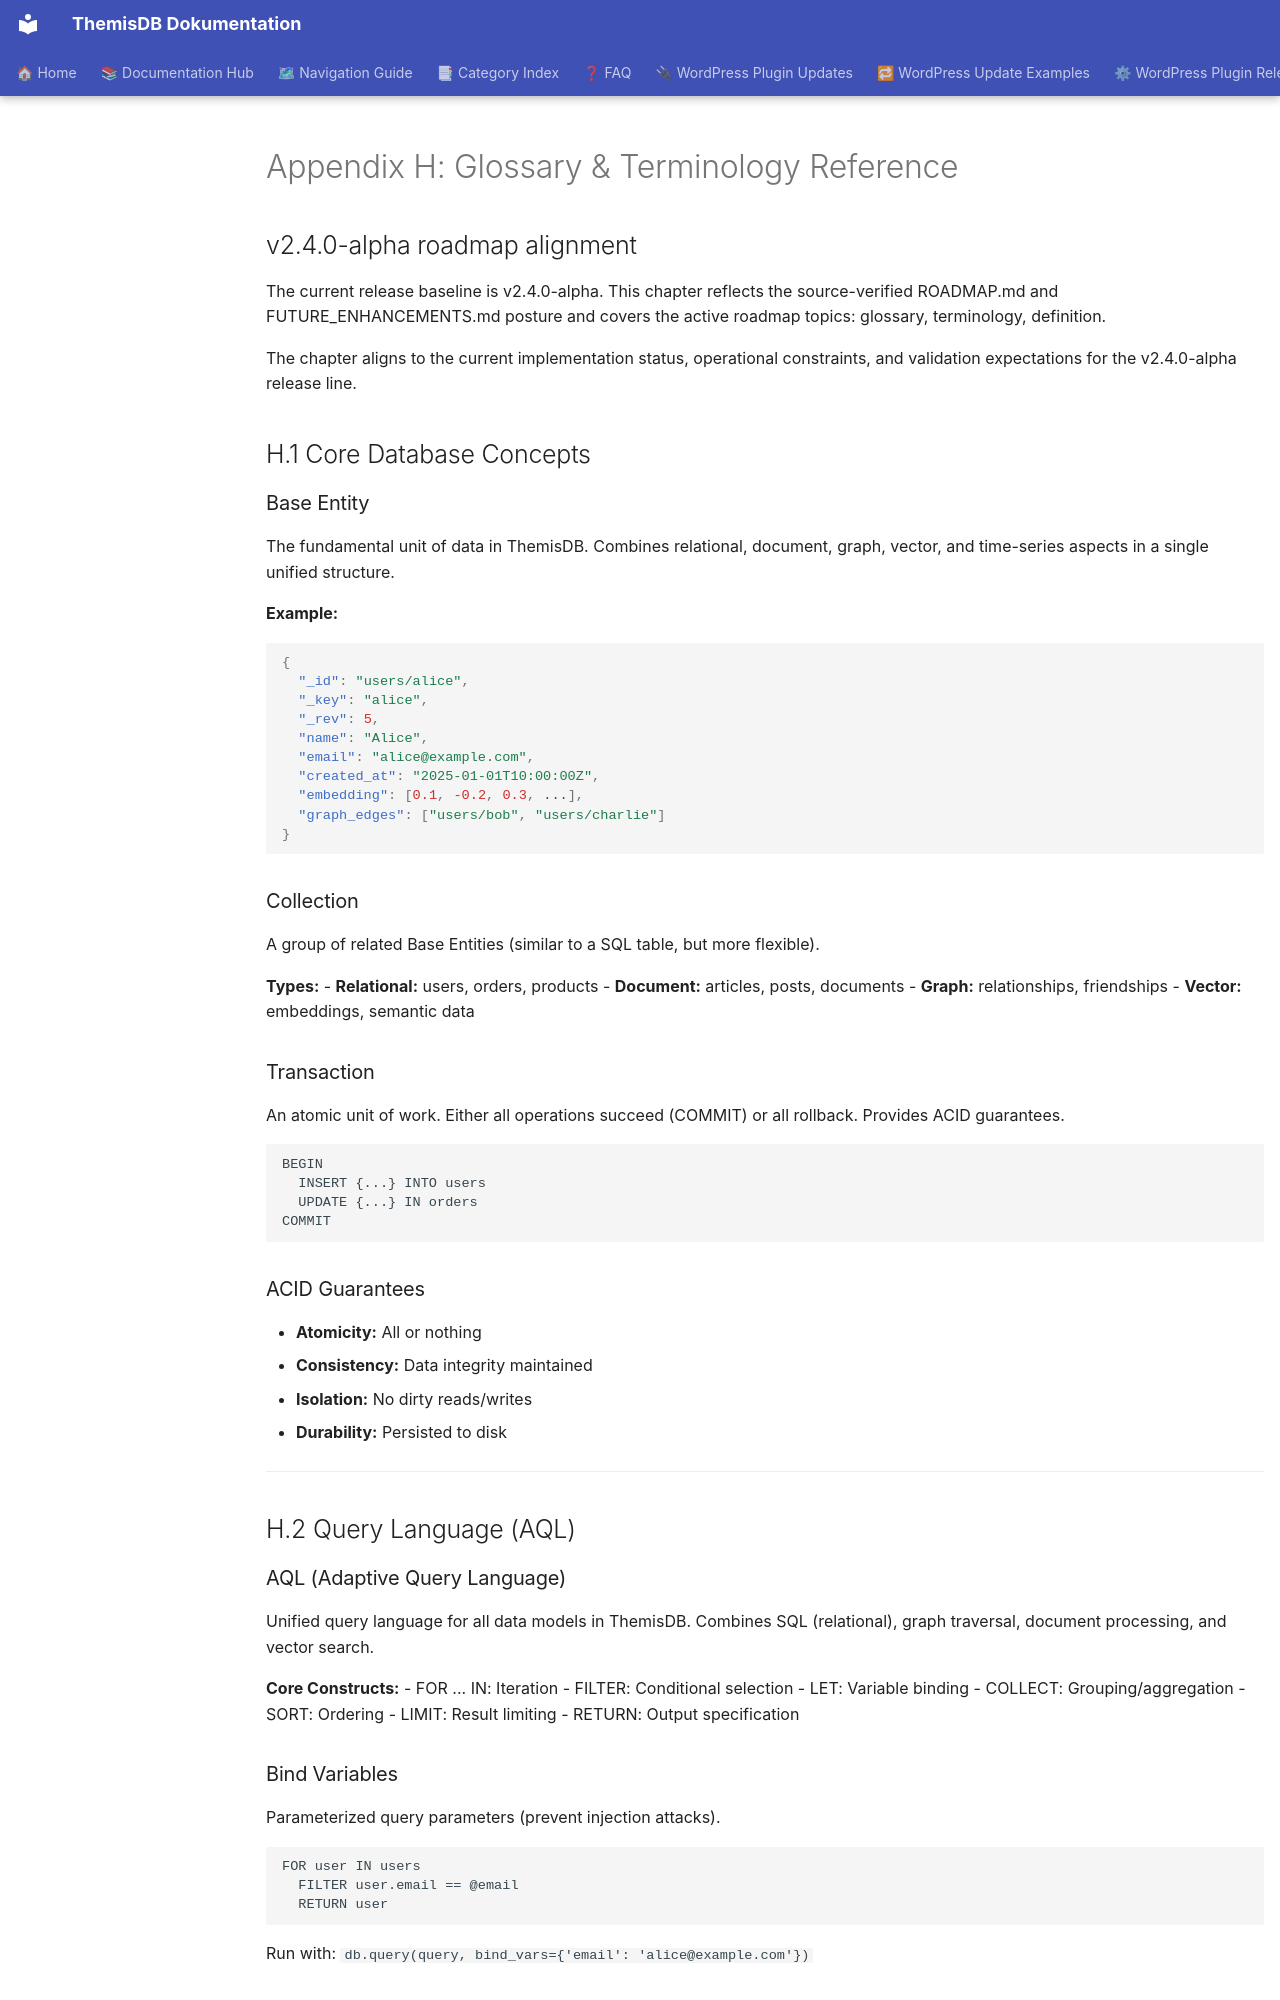

repository: makr-code/ThemisDB · page: compendium/docs/appendix_h_glossary/index.html · generator: mkdocs

# Appendix H: Glossary & Terminology Reference

## v2.4.0-alpha roadmap alignment

The current release baseline is v2.4.0-alpha. This chapter reflects the source-verified ROADMAP.md and FUTURE_ENHANCEMENTS.md posture and covers the active roadmap topics: glossary, terminology, definition. 

The chapter aligns to the current implementation status, operational constraints, and validation expectations for the v2.4.0-alpha release line.


## H.1 Core Database Concepts

### Base Entity
The fundamental unit of data in ThemisDB. Combines relational, document, graph, vector, and time-series aspects in a single unified structure.

**Example:**
```json
{
  "_id": "users/alice",
  "_key": "alice",
  "_rev": 5,
  "name": "Alice",
  "email": "alice@example.com",
  "created_at": "2025-01-01T10:00:00Z",
  "embedding": [0.1, -0.2, 0.3, ...],
  "graph_edges": ["users/bob", "users/charlie"]
}
```

### Collection
A group of related Base Entities (similar to a SQL table, but more flexible).

**Types:**
- **Relational:** users, orders, products
- **Document:** articles, posts, documents
- **Graph:** relationships, friendships
- **Vector:** embeddings, semantic data

### Transaction
An atomic unit of work. Either all operations succeed (COMMIT) or all rollback. Provides ACID guarantees.

```aql
BEGIN
  INSERT {...} INTO users
  UPDATE {...} IN orders
COMMIT
```

### ACID Guarantees
- **Atomicity:** All or nothing
- **Consistency:** Data integrity maintained
- **Isolation:** No dirty reads/writes
- **Durability:** Persisted to disk

---

## H.2 Query Language (AQL)

### AQL (Adaptive Query Language)
Unified query language for all data models in ThemisDB. Combines SQL (relational), graph traversal, document processing, and vector search.

**Core Constructs:**
- FOR ... IN: Iteration
- FILTER: Conditional selection
- LET: Variable binding
- COLLECT: Grouping/aggregation
- SORT: Ordering
- LIMIT: Result limiting
- RETURN: Output specification

### Bind Variables
Parameterized query parameters (prevent injection attacks).

```aql
FOR user IN users
  FILTER user.email == @email
  RETURN user
```

Run with: `db.query(query, bind_vars={'email': 'alice@example.com'})`

### Query Plan
Execution strategy optimized by the query optimizer.

**Components:**
- **Collection Scan:** Read all documents (slow)
- **Index Seek:** Use index to find matching rows (fast)
- **Filter:** Apply WHERE conditions
- **Sort:** Order results
- **Aggregation:** GROUP BY operations

---

## H.3 Indexing & Performance

### Index
Data structure enabling fast lookups. Trade: space for speed.

**Types:**

| Type | Ordered | Point Lookup | Range Query | Size |
|------|---------|--------------|-------------|------|
| BTree | ✓ | Fast | Fast | Large |
| Hash | ✗ | Very Fast | Slow | Medium |
| Skiplist | ✓ | Fast | Fast | Medium |
| Inverted | ✗ | Fast | N/A | Large |

### Query Cardinality
Estimated number of rows matching query conditions.

```
Low cardinality (< 1% of docs):
  → Use index for fast filtering
  
High cardinality (> 50% of docs):
  → Collection scan might be faster (no index overhead)
```

### Selectivity
How well an index reduces result set.

```
Selectivity = Matching rows / Total rows

High selectivity (< 5%):
  → Use index

Low selectivity (> 50%):
  → Collection scan faster
```

---

## H.4 Replication & Consistency
